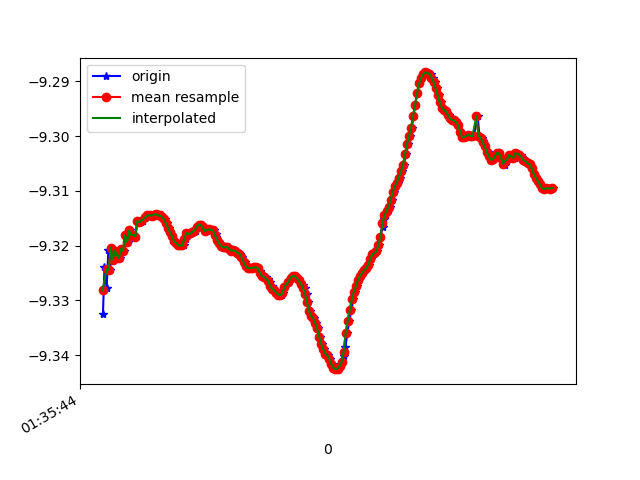

Values plotted in this chart, from the file beside it:
1618191345224, 887008188142563, -9.332451, -2.9726934, 0.32933405
1618191345239, 887008207373333, -9.324, -2.996, 0.3555
1618191345260, 887008226604103, -9.328, -2.988, 0.3259
1618191345277, 887008245834873, -9.321, -2.999, 0.4057
1618191345294, 887008265065643, -9.324, -3, 0.3132
1618191345316, 887008284296413, -9.32, -3.001, 0.4024
1618191345335, 887008303527183, -9.323, -3.006, 0.3101
1618191345352, 887008322757953, -9.321, -3, 0.4023
1618191345370, 887008341988723, -9.322, -3.012, 0.2758
1618191345390, 887008361219493, -9.322, -3.001, 0.3559
1618191345412, 887008380450263, -9.321, -3.02, 0.2193
1618191345428, 887008399681033, -9.321, -3.012, 0.2915
1618191345446, 887008418911803, -9.318, -3.031, 0.1655
1618191345466, 887008438142573, -9.319, -3.021, 0.2497
1618191345488, 887008457373343, -9.317, -3.036, 0.1214
1618191345504, 887008476604113, -9.318, -3.028, 0.2127
1618191345523, 887008495834883, -9.318, -3.034, 0.0913
1618191345542, 887008515065653, -9.318, -3.026, 0.232
1618191345561, 887008534296423, -9.316, -3.031, 0.2707
1618191345580, 887008553527193, -9.316, -3.029, 0.2822
1618191345599, 887008572757963, -9.316, -3.029, 0.2913
1618191345618, 887008591988733, -9.315, -3.029, 0.2949
1618191345640, 887008611219503, -9.315, -3.03, 0.2983
1618191345656, 887008630450273, -9.315, -3.031, 0.3023
1618191345675, 887008649681043, -9.314, -3.031, 0.3058
1618191345694, 887008668911813, -9.314, -3.031, 0.3089
1618191345715, 887008688142583, -9.315, -3.03, 0.3113
1618191345732, 887008707373353, -9.314, -3.031, 0.3125
1618191345751, 887008726604123, -9.314, -3.031, 0.3124
1618191345771, 887008745834893, -9.314, -3.03, 0.3125
1618191345794, 887008765065663, -9.314, -3.03, 0.3119
1618191345810, 887008784296433, -9.315, -3.03, 0.311
1618191345827, 887008803527203, -9.315, -3.029, 0.3101
1618191345847, 887008822757973, -9.316, -3.026, 0.3085
1618191345868, 887008841988743, -9.317, -3.024, 0.3068
1618191345884, 887008861219513, -9.318, -3.021, 0.3049
1618191345904, 887008880450283, -9.318, -3.019, 0.3046
1618191345922, 887008899681053, -9.319, -3.017, 0.3049
1618191345943, 887008918911823, -9.32, -3.015, 0.3067
1618191345961, 887008938142593, -9.32, -3.014, 0.3086
1618191345979, 887008957373363, -9.32, -3.014, 0.3106
1618191345999, 887008976604133, -9.32, -3.013, 0.3126
1618191346019, 887008995834903, -9.32, -3.013, 0.3141
1618191346037, 887009015065673, -9.319, -3.016, 0.3186
1618191346055, 887009034296443, -9.318, -3.019, 0.3218
1618191346077, 887009053527213, -9.318, -3.019, 0.3214
1618191346095, 887009072757983, -9.318, -3.019, 0.3211
1618191346113, 887009091988753, -9.317, -3.02, 0.3217
1618191346132, 887009111219523, -9.317, -3.021, 0.3215
1618191346150, 887009130450293, -9.317, -3.023, 0.321
1618191346170, 887009149681063, -9.316, -3.024, 0.3205
1618191346189, 887009168911833, -9.316, -3.024, 0.3202
1618191346208, 887009188142603, -9.317, -3.023, 0.3205
1618191346229, 887009207373373, -9.317, -3.021, 0.3199
1618191346248, 887009226604143, -9.317, -3.021, 0.3201
1618191346265, 887009245834913, -9.317, -3.021, 0.3216
1618191346315, 887009265065683, -9.317, -3.021, 0.3231
1618191346334, 887009284296453, -9.318, -3.019, 0.3238
1618191346335, 887009303527223, -9.318, -3.017, 0.3241
1618191346341, 887009322757993, -9.319, -3.015, 0.3247
1618191346360, 887009341988763, -9.319, -3.014, 0.3255
... 170 more rows
